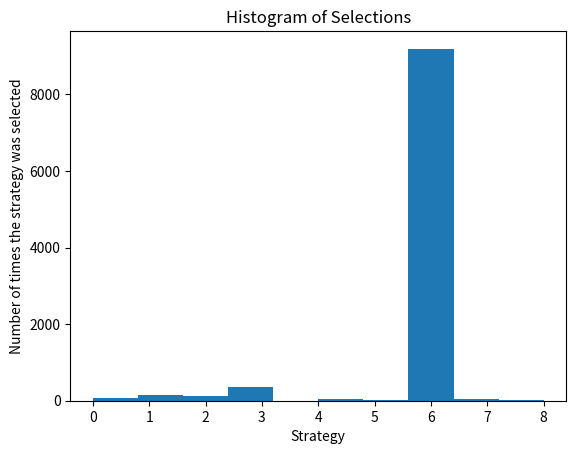

This chart was generated by the following Python code:
#mamy klientów, chcemy by część z nich przeszła na plan premium
#posiadamy 9 strategii trzeba wybrać która strategia jest najlepsza dla tego zadania (współczeynnik konwersji)
#próbkowanie Thompsona
#strategia losowego wyboru
#porównać obie strategie

import numpy as np
import matplotlib.pyplot as plt
import random

conversionRates = [0.05, 0.13, 0.09, 0.16, 0.11, 0.04, 0.20, 0.08, 0.01] #służy sprawdzeniu czy model dobrze działa
N = 10000 #próbka klientów
d = len(conversionRates)

#tworzymy zbior danych
X = np.zeros((N,d))
for i in range(N):
    for j in range(d):
        if np.random.rand() <= conversionRates[j]:
            X[i][j] = 1

strategies_selected_rs = [] #strategie wybrane w rundach przez algorytm losowego wyboru
strategies_selected_ts = [] #strategie wybrane w rundach przez model AI
total_rewards_rs = 0 #łączna nagroda zgromadzona w trakcie rund przez algorytm losowego wyboru
total_rewards_ts = 0 #łączna nagroda zgromadzona przez próbkowanie Thompsona
number_of_rewards_1 = np.zeros(9) # lista dziewięciu elementów która zawiera liczbę oznaczającą ile razy otrzymała nagrodę 1
number_of_rewards_0 = np.zeros(9) # nagroda 0

for n in range(N):
    strategy_rs = random.randrange(d)
    strategies_selected_rs.append(strategy_rs)
    reward_rs = X[n, strategy_rs]
    total_rewards_rs = total_rewards_rs + reward_rs
    strategy_ts = 0
    max_random = 0
    for i in range(d):
        random_beta = random.betavariate(number_of_rewards_1[i] + 1, number_of_rewards_0[i] + 1)
        if random_beta > max_random:
            max_random = random_beta
            strategy_ts = i
    reward_ts = X[n,strategy_ts]
    if reward_ts == 1:
        number_of_rewards_1[strategy_ts] += 1
    else:
        number_of_rewards_0[strategy_ts] += 1
    strategies_selected_ts.append(strategy_ts)
    total_rewards_ts = total_rewards_ts + reward_ts

relative_return = (total_rewards_ts - total_rewards_rs) / total_rewards_rs * 100 #obliczenie wydajnosci procentowej probkowania thomsona
print("Relative return: {:.0f} %".format(relative_return))

plt.hist(strategies_selected_ts)
plt.title('Histogram of Selections')
plt.xlabel('Strategy')
plt.ylabel('Number of times the strategy was selected')
plt.show()
